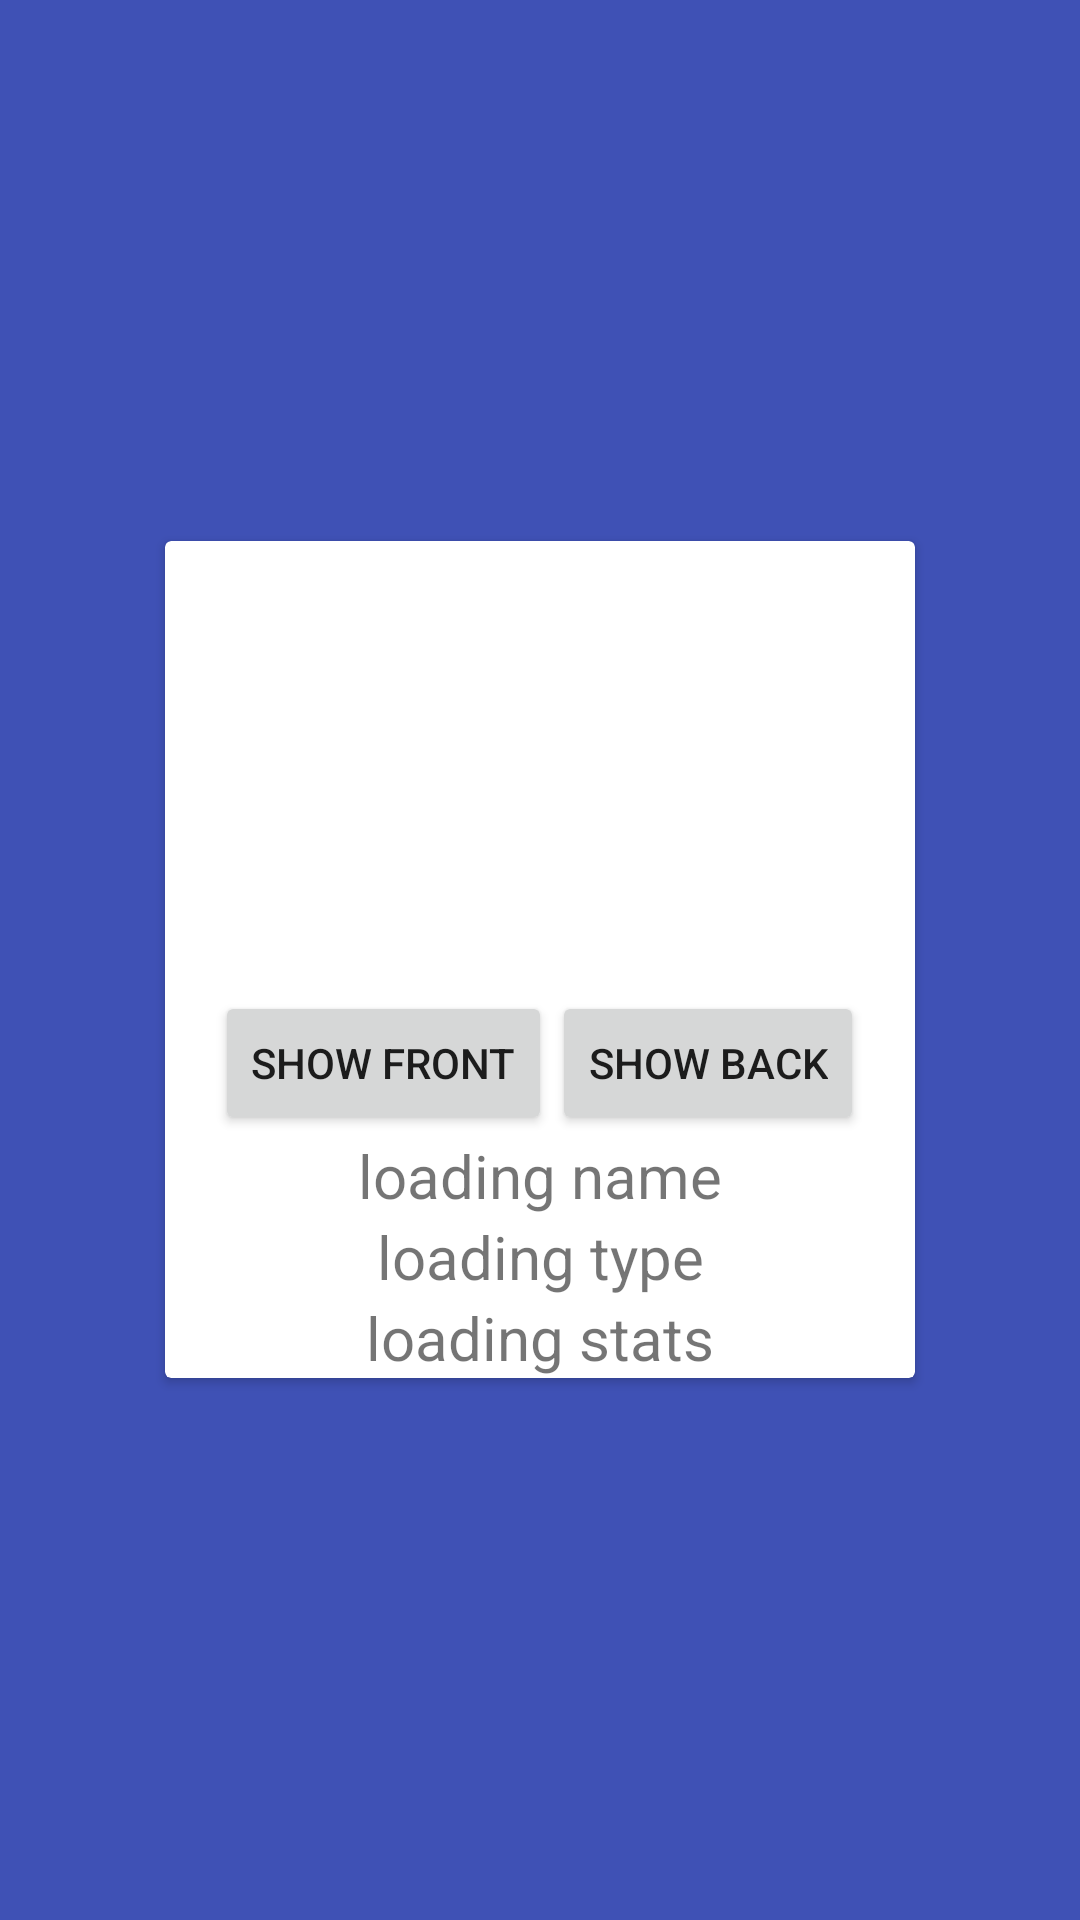

Produce the Android XML layout that renders to this screen, including the resource entries it uses.
<!-- AndroidManifest.xml: application theme AppTheme -->
<!-- res/layout/activity_pokemondetail.xml -->
<?xml version="1.0" encoding="utf-8"?>
<LinearLayout xmlns:android="http://schemas.android.com/apk/res/android"
    android:layout_width="match_parent"
    android:layout_height="match_parent"
    android:orientation="vertical"
    android:gravity="center"
    android:background="@color/colorPrimary">

    <android.support.v7.widget.CardView
        android:layout_width="wrap_content"
        android:layout_height="wrap_content"
        android:layout_gravity="center">
        <LinearLayout
            android:layout_width="wrap_content"
            android:layout_height="wrap_content"
            android:orientation="vertical">



        <LinearLayout
            android:layout_width="wrap_content"
            android:layout_height="wrap_content"
            android:layout_gravity="center"
            android:orientation="vertical">


            <FrameLayout
                android:id="@+id/frag_container"
                android:layout_width="250dp"
                android:layout_height="150dp"
                android:layout_gravity="center">

            </FrameLayout>

            <LinearLayout
                android:layout_width="wrap_content"
                android:layout_height="wrap_content"
                android:orientation="horizontal"
                android:layout_gravity="center">

                <Button
                    android:id="@+id/show_front"
                    android:layout_width="match_parent"
                    android:layout_height="wrap_content"
                    android:text="show front" />

                <Button
                    android:id="@+id/show_back"
                    android:layout_width="match_parent"
                    android:layout_height="wrap_content"
                    android:text="show back" />

            </LinearLayout>


        </LinearLayout>

        <LinearLayout
            android:layout_width="match_parent"
            android:layout_height="wrap_content"
            android:orientation="vertical"
            android:textAlignment="center">

            <TextView
                android:id="@+id/detail_textview_name"
                android:layout_width="match_parent"
                android:layout_height="wrap_content"
                android:text="loading name"
                android:textAlignment="center"
                android:textSize="20sp" />

            <TextView
                android:id="@+id/detail_textview_type"
                android:layout_width="match_parent"
                android:layout_height="wrap_content"
                android:text="loading type"
                android:textAlignment="center"
                android:textSize="20sp" />

            <TextView
                android:id="@+id/detail_textview_stats"
                android:layout_width="match_parent"
                android:layout_height="wrap_content"
                android:text="loading stats"
                android:textAlignment="center"
                android:textSize="20sp" />


        </LinearLayout>
        </LinearLayout>

    </android.support.v7.widget.CardView>

</LinearLayout>
<!-- resources referenced by this layout -->
<resources>
  <color name="colorPrimary">#3F51B5</color>
  <style name="AppTheme" parent="Theme.AppCompat.Light.NoActionBar">
          <item name="colorPrimary">@color/colorPrimary</item>
          <item name="colorPrimaryDark">@color/colorPrimaryDark</item>
          <item name="colorAccent">@color/colorAccent</item>
      </style>
  <color name="colorPrimaryDark">#303F9F</color>
  <color name="colorAccent">#FF4081</color>
</resources>
